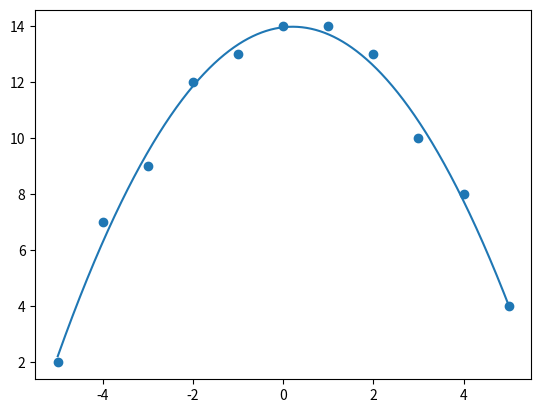

The script that saved this image:
import numpy as np
from numpy.linalg import inv
from matplotlib import pyplot as plt


POINTS = [
    (-5, 2),
    (-4, 7),
    (-3, 9),
    (-2, 12),
    (-1, 13),
    (0, 14),
    (1, 14),
    (2, 13),
    (3, 10),
    (4, 8),
    (5, 4),
]


def plot_points(points):
    plt.scatter(*zip(*points))


def solve(points):
    n = len(points)
    A = np.zeros(shape=(n, 3))
    for i, (x, _y) in enumerate(points):
        A[i, :] = [x**2, x, 1]

    y = np.array([y for (_x, y) in POINTS])

    Q, R = np.linalg.qr(A)

    return inv(R) @ Q.T @ y


result = solve(POINTS)
print(result)

[a, b, c] = result
f = lambda x: a * x**2 + b*x + c

L, U = -5, 5
N = 1000

x_values = [L + i/N * (U - L) for i in range(N)]
y_values = [f(x) for x in x_values]

plot_points(POINTS)
plt.plot(x_values, y_values)
plt.show()
